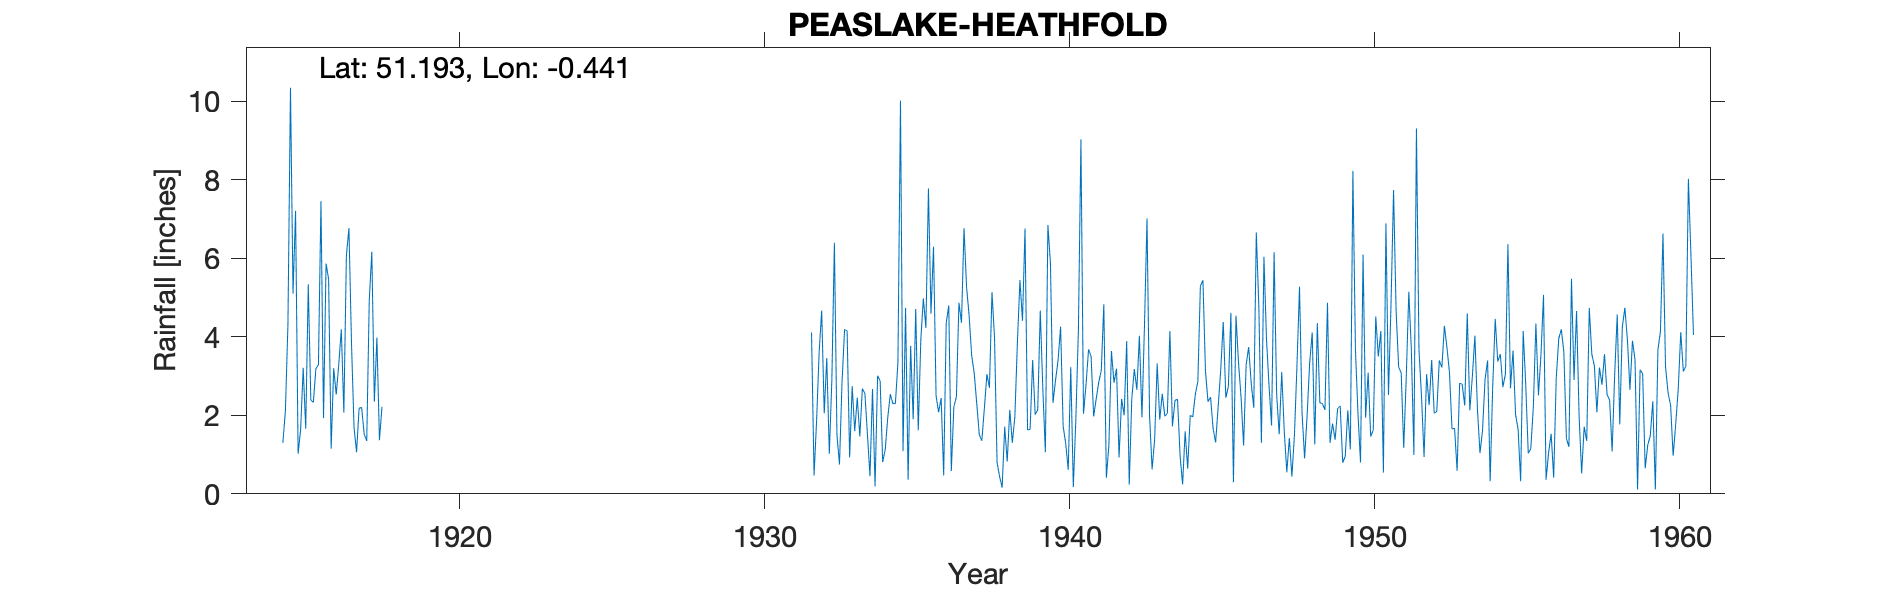

The file beside this chart, header and first rows:
PEASLAKE-HEATHFOLD-(SOUTHCOTS), , , , , , , , , , , , , , , , , , , , , , , 
Grid ref, TQ090449, Long, -0.4412, Lat, 51.19, Elevation, 420, ft, , , , , , , , , , , , , , , 
Station no, 190/5, , , , , , , , , , , , , , , , , , , , , , 
, 1910, 1911, 1912, 1913, 1914, 1915, 1916, 1917, 1918, 1919, 1920, 1921, 1922, 1923, 1924, 1925, 1926, 1927, 1928, 1929, 1930, 1931, 1932
January, , , , , , 5.1, 1.93, 1.7, , , , , , , , , , , , , , , 4.11
February, , , , , , 7.21, 5.87, 1.06, , , , , , , , , , , , , , , 0.47
March, , , , , , 1.02, 5.47, 2.18, , , , , , , , , , , , , , , 1.87
April, , , , , , 1.64, 1.15, 2.2, , , , , , , , , , , , , , , 3.61
May, , , , , , 3.21, 3.2, 1.52, , , , , , , , , , , , , , , 4.67
June, , , , , , 1.66, 2.53, 1.35, , , , , , , , , , , , , , , 2.05
July, , , , , , 5.34, 3.3, 4.94, , , , , , , , , , , , , , , 3.46
August, , , , , , 2.39, 4.19, 6.17, , , , , , , , , , , , , , , 1.02
September, , , , , 1.3, 2.33, 2.07, 2.35, , , , , , , , , , , , , , , 2.9
October, , , , , 2.11, 3.19, 6.07, 3.98, , , , , , , , , , , , , , , 6.4
November, , , , , 4.32, 3.29, 6.77, 1.37, , , , , , , , , , , , , , , 1.5
December, , , , , 10.35, 7.46, 3.85, 2.22, , , , , , , , , , , , , , , 0.75
Total, , , , , , 43.84, 46.4, 31.04, , , , , , , , , , , , , , , 32.81
1917 Station ended, , , , , , , , , , , , , , , , , , , , , , , 
1932 Station restarted, , , , , , , , , , , , , , , , , , , , , , , 
1959 May 31 Note says Gauge moved 300yds…, , , , , , , , , , , , , , , , , , , , , , , 
In fact Heathfold is about 300ft S from …, , , , , , , , , , , , , , , , , , , , , , , 
Post 1960 know as Peaslake SRC_ID 6418, , , , , , , , , , , , , , , , , , , , , , , 
1932-1974, , , , , , , , , , , , , , , , , , , , , , , 
